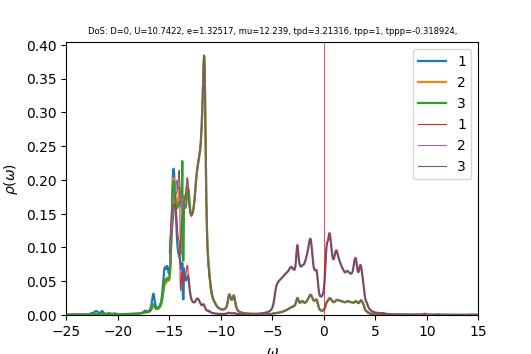

The data file committed next to this chart (first rows):
w	up_1	up_2	up_3	down_1	down_2	down_3	cumul_up_1	cumul_up_2	cumul_up_3	cumul_down_1	cumul_down_2	cumul_down_3	
-25	0.0005862	0.0003363	0.000321	0.0001222	4.1783e-05	4.13277e-05	0	0	0	0	0	0
-24.96	0.0005688	0.0003359	0.0003226	0.0001267	4.19805e-05	4.14844e-05	2.27743e-05	1.34512e-05	1.29182e-05	5.07185e-06	1.6809e-06	1.66104e-06
-24.92	0.000556	0.0003361	0.0003245	0.0001268	4.20599e-05	4.1602e-05	4.50359e-05	2.69068e-05	2.59118e-05	1.01475e-05	3.36498e-06	3.32678e-06
-24.88	0.0005474	0.0003366	0.0003266	0.0001231	4.20364e-05	4.16871e-05	6.6955e-05	4.03839e-05	3.89907e-05	1.50771e-05	5.04812e-06	4.99594e-06
-24.84	0.000543	0.0003375	0.000329	0.0001185	4.19834e-05	4.17683e-05	8.86978e-05	5.38983e-05	5.21652e-05	1.98236e-05	6.72914e-06	6.66834e-06
-24.8	0.0005429	0.0003388	0.0003317	0.0001151	4.19547e-05	4.18674e-05	0.0001104	6.74648e-05	6.54472e-05	2.44338e-05	8.409e-06	8.34471e-06
-24.76	0.0005476	0.0003405	0.0003347	0.0001136	4.19672e-05	4.1993e-05	0.0001324	8.10989e-05	7.88501e-05	2.89832e-05	1.00894e-05	1.00261e-05
-24.72	0.000558	0.0003426	0.0003382	0.0001141	4.20195e-05	4.21487e-05	0.0001547	9.48166e-05	9.23907e-05	3.35506e-05	1.17718e-05	1.17138e-05
-24.68	0.0005754	0.0003452	0.0003421	0.0001165	4.21073e-05	4.2338e-05	0.0001777	0.0001086	0.0001061	3.82147e-05	1.34578e-05	1.3409e-05
-24.64	0.0006019	0.0003483	0.0003468	0.000121	4.22277e-05	4.25674e-05	0.0002018	0.0001226	0.00012	4.30603e-05	1.51486e-05	1.51134e-05
-24.6	0.0006403	0.0003521	0.0003524	0.000128	4.23812e-05	4.28466e-05	0.0002275	0.0001367	0.0001341	4.81852e-05	1.68456e-05	1.68289e-05
-24.56	0.0006935	0.0003568	0.0003591	0.0001378	4.25693e-05	4.31859e-05	0.0002552	0.000151	0.0001485	5.37026e-05	1.855e-05	1.85581e-05
-24.52	0.0007617	0.0003623	0.0003671	0.0001504	4.27906e-05	4.3586e-05	0.0002857	0.0001655	0.0001632	5.97247e-05	2.02634e-05	2.03033e-05
-24.48	0.0008358	0.0003682	0.0003755	0.0001643	4.30296e-05	4.40143e-05	0.0003192	0.0001802	0.0001782	6.63033e-05	2.19863e-05	2.20656e-05
-24.44	0.0008926	0.0003733	0.0003828	0.0001758	4.32503e-05	4.43931e-05	0.000355	0.0001952	0.0001935	7.33443e-05	2.3718e-05	2.38431e-05
-24.4	0.0009089	0.0003766	0.0003875	0.000182	4.34232e-05	4.4661e-05	0.0003913	0.0002102	0.000209	8.06308e-05	2.54567e-05	2.56314e-05
-24.36	0.0008912	0.0003783	0.0003902	0.0001846	4.3568e-05	4.48679e-05	0.000427	0.0002254	0.0002247	8.80234e-05	2.72011e-05	2.74279e-05
-24.32	0.0008697	0.00038	0.0003932	0.0001891	4.37376e-05	4.51351e-05	0.0004619	0.0002406	0.0002404	9.55969e-05	2.89524e-05	2.92351e-05
-24.28	0.0008685	0.0003829	0.0003984	0.0001997	4.39733e-05	4.55545e-05	0.0004966	0.0002559	0.0002564	0.0001036	3.07131e-05	3.10591e-05
-24.24	0.0008967	0.0003875	0.0004066	0.0002175	4.42886e-05	4.61532e-05	0.0005325	0.0002714	0.0002726	0.0001123	3.24864e-05	3.29071e-05
-24.2	0.0009521	0.0003939	0.0004171	0.0002403	4.46599e-05	4.68612e-05	0.0005707	0.0002872	0.0002893	0.0001219	3.42746e-05	3.47834e-05
-24.16	0.001023	0.0004019	0.0004281	0.0002604	4.50102e-05	4.74625e-05	0.0006116	0.0003033	0.0003065	0.0001323	3.60768e-05	3.66838e-05
-24.12	0.001096	0.000411	0.0004375	0.0002687	4.52463e-05	4.76936e-05	0.0006555	0.0003198	0.000324	0.0001431	3.78885e-05	3.85934e-05
-24.08	0.001174	0.0004218	0.0004454	0.0002648	4.53683e-05	4.75377e-05	0.0007025	0.0003367	0.0003418	0.0001537	3.9705e-05	4.04969e-05
-24.04	0.001274	0.0004346	0.000454	0.0002582	4.54745e-05	4.72483e-05	0.0007535	0.0003541	0.00036	0.000164	4.15258e-05	4.23887e-05
-24	0.001393	0.0004484	0.0004639	0.0002563	4.56396e-05	4.70433e-05	0.0008093	0.000372	0.0003786	0.0001743	4.33532e-05	4.42723e-05
-23.96	0.001488	0.0004591	0.0004715	0.0002582	4.58515e-05	4.69629e-05	0.0008689	0.0003904	0.0003975	0.0001847	4.51891e-05	4.61527e-05
-23.92	0.001499	0.0004624	0.0004727	0.000257	4.60459e-05	4.69414e-05	0.0009289	0.0004089	0.0004164	0.0001949	4.70328e-05	4.80322e-05
-23.88	0.001414	0.0004586	0.0004674	0.0002481	4.61989e-05	4.69381e-05	0.0009855	0.0004273	0.0004351	0.0002049	4.88826e-05	4.99116e-05
-23.84	0.001283	0.0004525	0.0004602	0.0002357	4.63766e-05	4.70028e-05	0.001037	0.0004454	0.0004535	0.0002143	5.07395e-05	5.17936e-05
-23.8	0.001166	0.0004484	0.0004554	0.0002272	4.66769e-05	4.72209e-05	0.001084	0.0004633	0.0004718	0.0002234	5.26085e-05	5.36843e-05
-23.76	0.001093	0.0004484	0.000455	0.0002272	4.71701e-05	4.76537e-05	0.001127	0.0004813	0.00049	0.0002325	5.44972e-05	5.55924e-05
-23.72	0.00107	0.0004529	0.0004593	0.0002369	4.78831e-05	4.83223e-05	0.00117	0.0004994	0.0005084	0.000242	5.64144e-05	5.75272e-05
-23.68	0.001084	0.0004609	0.0004671	0.000254	4.87587e-05	4.91653e-05	0.001214	0.0005179	0.0005271	0.0002522	5.83667e-05	5.94958e-05
-23.64	0.001109	0.0004691	0.0004753	0.0002706	4.95624e-05	4.99455e-05	0.001258	0.0005367	0.0005461	0.000263	6.03512e-05	6.14956e-05
-23.6	0.001102	0.0004729	0.0004792	0.0002743	4.99035e-05	5.02704e-05	0.001302	0.0005556	0.0005653	0.000274	6.23493e-05	6.35085e-05
-23.56	0.001043	0.0004697	0.0004763	0.000259	4.95932e-05	4.99497e-05	0.001344	0.0005744	0.0005844	0.0002844	6.4335e-05	6.55084e-05
-23.52	0.0009524	0.0004624	0.0004693	0.0002322	4.88862e-05	4.92376e-05	0.001382	0.0005929	0.0006032	0.0002937	6.62925e-05	6.74799e-05
-23.48	0.0008647	0.0004552	0.0004625	0.0002049	4.81506e-05	4.85012e-05	0.001417	0.0006112	0.0006217	0.0003019	6.82204e-05	6.94219e-05
-23.44	0.0007955	0.00045	0.0004578	0.0001829	4.75684e-05	4.79226e-05	0.001448	0.0006292	0.00064	0.0003092	7.0125e-05	7.13407e-05
-23.4	0.0007466	0.0004473	0.0004556	0.0001667	4.71656e-05	4.75274e-05	0.001478	0.0006471	0.0006582	0.0003159	7.20136e-05	7.32437e-05
-23.36	0.0007148	0.0004464	0.0004554	0.0001555	4.69112e-05	4.72853e-05	0.001507	0.000665	0.0006765	0.0003221	7.38919e-05	7.5137e-05
-23.32	0.0006963	0.0004471	0.0004568	0.000148	4.67679e-05	4.71595e-05	0.001535	0.0006829	0.0006948	0.000328	7.57645e-05	7.70253e-05
-23.28	0.0006882	0.000449	0.0004595	0.0001433	4.67065e-05	4.71217e-05	0.001562	0.0007008	0.0007132	0.0003337	7.76346e-05	7.89121e-05
-23.24	0.0006887	0.0004519	0.0004633	0.000141	4.67066e-05	4.71535e-05	0.00159	0.0007189	0.0007317	0.0003394	7.95047e-05	8.08001e-05
-23.2	0.0006969	0.0004556	0.000468	0.0001407	4.67553e-05	4.72443e-05	0.001618	0.0007372	0.0007505	0.000345	8.13768e-05	8.26918e-05
-23.16	0.0007122	0.0004601	0.0004738	0.0001422	4.68453e-05	4.73899e-05	0.001646	0.0007556	0.0007694	0.0003507	8.32525e-05	8.45892e-05
-23.12	0.0007349	0.0004654	0.0004805	0.0001457	4.69724e-05	4.75891e-05	0.001676	0.0007742	0.0007887	0.0003566	8.51333e-05	8.64947e-05
-23.08	0.0007655	0.0004715	0.0004883	0.0001509	4.7133e-05	4.78376e-05	0.001706	0.0007931	0.0008082	0.0003626	8.70205e-05	8.84101e-05
-23.04	0.0008049	0.0004785	0.0004973	0.0001572	4.73188e-05	4.81148e-05	0.001739	0.0008123	0.0008281	0.0003689	8.89151e-05	9.03367e-05
-23	0.0008542	0.0004867	0.0005075	0.0001633	4.75136e-05	4.83755e-05	0.001773	0.0008318	0.0008484	0.0003754	9.08176e-05	9.22736e-05
-22.96	0.0009152	0.0004963	0.0005193	0.0001678	4.77052e-05	4.85823e-05	0.00181	0.0008516	0.0008692	0.0003821	9.27277e-05	9.42189e-05
-22.92	0.0009922	0.0005076	0.0005331	0.0001717	4.79043e-05	4.87563e-05	0.001849	0.000872	0.0008906	0.000389	9.46458e-05	9.61711e-05
-22.88	0.00109	0.000521	0.0005498	0.000177	4.81353e-05	4.89575e-05	0.001893	0.0008928	0.0009126	0.0003961	9.65731e-05	9.81313e-05
-22.84	0.001214	0.0005367	0.0005705	0.0001853	4.84131e-05	4.92315e-05	0.001942	0.0009143	0.0009354	0.0004035	9.85116e-05	0.0001001
-22.8	0.001366	0.0005541	0.0005962	0.000197	4.87341e-05	4.96002e-05	0.001996	0.0009365	0.0009593	0.0004114	0.0001005	0.0001021
-22.76	0.001548	0.0005723	0.0006283	0.0002125	4.90898e-05	5.00784e-05	0.002058	0.0009594	0.0009845	0.0004199	0.0001024	0.0001041
-22.72	0.001773	0.0005924	0.000669	0.0002328	4.9495e-05	5.06905e-05	0.002129	0.0009831	0.001011	0.0004292	0.0001044	0.0001061
-22.68	0.002058	0.0006167	0.0007196	0.0002595	4.99882e-05	5.14574e-05	0.002212	0.001008	0.00104	0.0004396	0.0001064	0.0001082
-22.64	0.002395	0.0006465	0.0007769	0.0002927	5.05864e-05	5.23412e-05	0.002307	0.001034	0.001071	0.0004514	0.0001084	0.0001103
... 940 more rows
